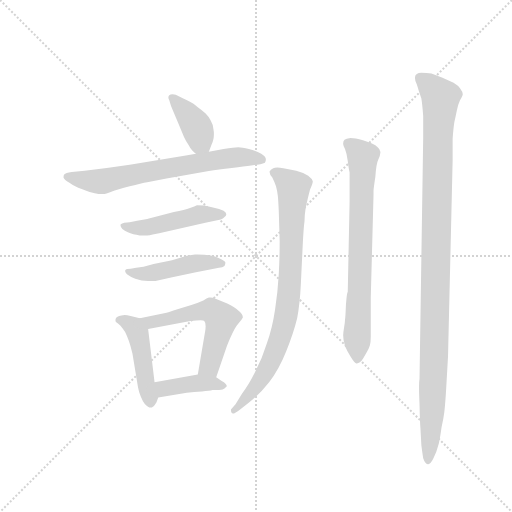
t = 0.00 s
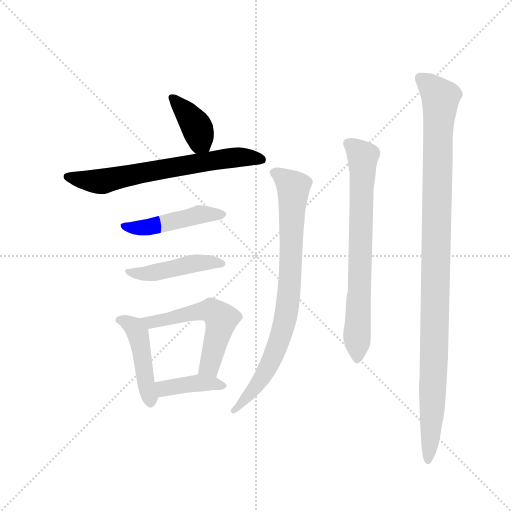
t = 1.50 s
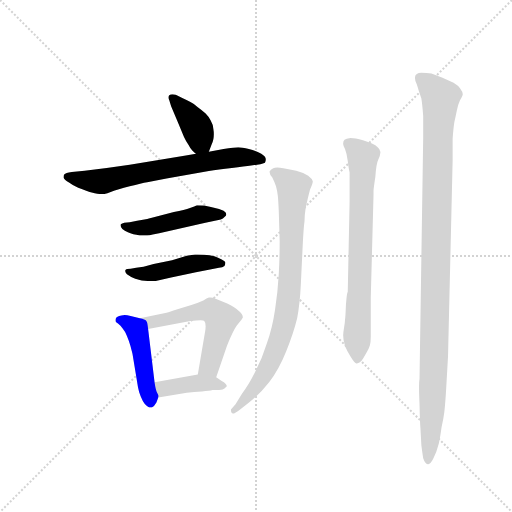
t = 2.99 s
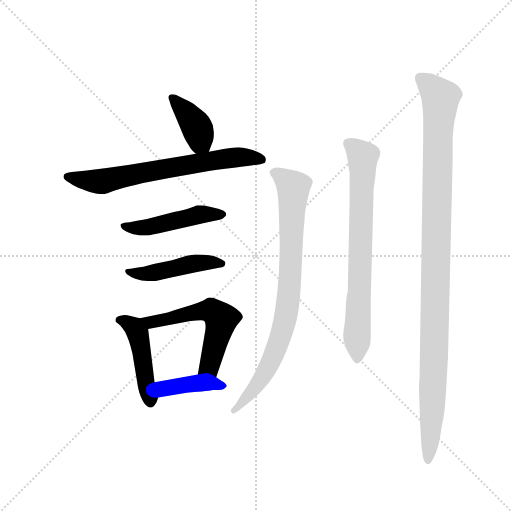
t = 4.48 s
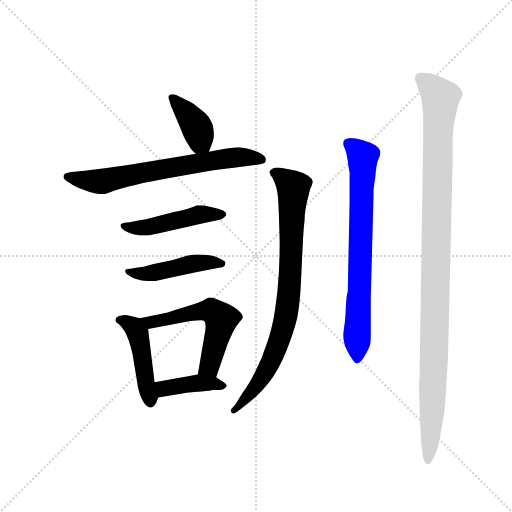
t = 5.98 s
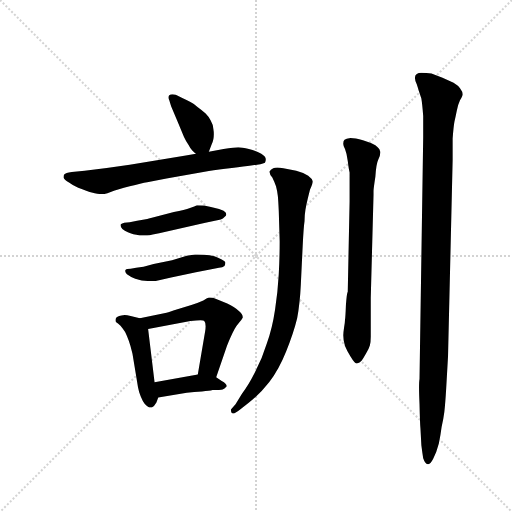
t = 7.47 s

The animated SVG that drew these frames (rendered in a browser with its animation timeline set to each time). Animation: 10 CSS @keyframes rules; one cycle of 7.47 s.

<svg version="1.1" viewBox="0 0 1024 1024" xmlns="http://www.w3.org/2000/svg">
  <g stroke="lightgray" stroke-dasharray="1,1" stroke-width="1" transform="scale(4, 4)">
    <line x1="0" y1="0" x2="256" y2="256"></line>
    <line x1="256" y1="0" x2="0" y2="256"></line>
    <line x1="128" y1="0" x2="128" y2="256"></line>
    <line x1="0" y1="128" x2="256" y2="128"></line>
  </g>
  <g transform="scale(0.92, -0.92) translate(60, -850)">
    <style type="text/css">
      
        @keyframes keyframes0 {
          from {
            stroke: blue;
            stroke-dashoffset: 390;
            stroke-width: 128;
          }
          56% {
            animation-timing-function: step-end;
            stroke: blue;
            stroke-dashoffset: 0;
            stroke-width: 128;
          }
          to {
            stroke: black;
            stroke-width: 1024;
          }
        }
        #make-me-a-hanzi-animation-0 {
          animation: keyframes0 0.5673828125s both;
          animation-delay: 0s;
          animation-timing-function: linear;
        }
      
        @keyframes keyframes1 {
          from {
            stroke: blue;
            stroke-dashoffset: 685;
            stroke-width: 128;
          }
          69% {
            animation-timing-function: step-end;
            stroke: blue;
            stroke-dashoffset: 0;
            stroke-width: 128;
          }
          to {
            stroke: black;
            stroke-width: 1024;
          }
        }
        #make-me-a-hanzi-animation-1 {
          animation: keyframes1 0.8074544270833334s both;
          animation-delay: 0.5673828125s;
          animation-timing-function: linear;
        }
      
        @keyframes keyframes2 {
          from {
            stroke: blue;
            stroke-dashoffset: 477;
            stroke-width: 128;
          }
          61% {
            animation-timing-function: step-end;
            stroke: blue;
            stroke-dashoffset: 0;
            stroke-width: 128;
          }
          to {
            stroke: black;
            stroke-width: 1024;
          }
        }
        #make-me-a-hanzi-animation-2 {
          animation: keyframes2 0.63818359375s both;
          animation-delay: 1.3748372395833335s;
          animation-timing-function: linear;
        }
      
        @keyframes keyframes3 {
          from {
            stroke: blue;
            stroke-dashoffset: 463;
            stroke-width: 128;
          }
          60% {
            animation-timing-function: step-end;
            stroke: blue;
            stroke-dashoffset: 0;
            stroke-width: 128;
          }
          to {
            stroke: black;
            stroke-width: 1024;
          }
        }
        #make-me-a-hanzi-animation-3 {
          animation: keyframes3 0.6267903645833334s both;
          animation-delay: 2.0130208333333335s;
          animation-timing-function: linear;
        }
      
        @keyframes keyframes4 {
          from {
            stroke: blue;
            stroke-dashoffset: 460;
            stroke-width: 128;
          }
          60% {
            animation-timing-function: step-end;
            stroke: blue;
            stroke-dashoffset: 0;
            stroke-width: 128;
          }
          to {
            stroke: black;
            stroke-width: 1024;
          }
        }
        #make-me-a-hanzi-animation-4 {
          animation: keyframes4 0.6243489583333334s both;
          animation-delay: 2.639811197916667s;
          animation-timing-function: linear;
        }
      
        @keyframes keyframes5 {
          from {
            stroke: blue;
            stroke-dashoffset: 559;
            stroke-width: 128;
          }
          65% {
            animation-timing-function: step-end;
            stroke: blue;
            stroke-dashoffset: 0;
            stroke-width: 128;
          }
          to {
            stroke: black;
            stroke-width: 1024;
          }
        }
        #make-me-a-hanzi-animation-5 {
          animation: keyframes5 0.7049153645833334s both;
          animation-delay: 3.2641601562500004s;
          animation-timing-function: linear;
        }
      
        @keyframes keyframes6 {
          from {
            stroke: blue;
            stroke-dashoffset: 400;
            stroke-width: 128;
          }
          57% {
            animation-timing-function: step-end;
            stroke: blue;
            stroke-dashoffset: 0;
            stroke-width: 128;
          }
          to {
            stroke: black;
            stroke-width: 1024;
          }
        }
        #make-me-a-hanzi-animation-6 {
          animation: keyframes6 0.5755208333333334s both;
          animation-delay: 3.969075520833334s;
          animation-timing-function: linear;
        }
      
        @keyframes keyframes7 {
          from {
            stroke: blue;
            stroke-dashoffset: 831;
            stroke-width: 128;
          }
          73% {
            animation-timing-function: step-end;
            stroke: blue;
            stroke-dashoffset: 0;
            stroke-width: 128;
          }
          to {
            stroke: black;
            stroke-width: 1024;
          }
        }
        #make-me-a-hanzi-animation-7 {
          animation: keyframes7 0.92626953125s both;
          animation-delay: 4.544596354166667s;
          animation-timing-function: linear;
        }
      
        @keyframes keyframes8 {
          from {
            stroke: blue;
            stroke-dashoffset: 741;
            stroke-width: 128;
          }
          71% {
            animation-timing-function: step-end;
            stroke: blue;
            stroke-dashoffset: 0;
            stroke-width: 128;
          }
          to {
            stroke: black;
            stroke-width: 1024;
          }
        }
        #make-me-a-hanzi-animation-8 {
          animation: keyframes8 0.85302734375s both;
          animation-delay: 5.470865885416667s;
          animation-timing-function: linear;
        }
      
        @keyframes keyframes9 {
          from {
            stroke: blue;
            stroke-dashoffset: 1106;
            stroke-width: 128;
          }
          78% {
            animation-timing-function: step-end;
            stroke: blue;
            stroke-dashoffset: 0;
            stroke-width: 128;
          }
          to {
            stroke: black;
            stroke-width: 1024;
          }
        }
        #make-me-a-hanzi-animation-9 {
          animation: keyframes9 1.1500651041666667s both;
          animation-delay: 6.323893229166667s;
          animation-timing-function: linear;
        }
      
    </style>
    
      <path d="M 394 520 L 400 536 Q 402 539 404 548 Q 405 553 405 558 Q 405 564 404 569 Q 403 580 398 588 Q 394 596 387 603 Q 380 610 370 617 Q 362 624 354 628 Q 345 633 334 638 L 322 644 Q 318 645 315 645 Q 310 645 308 643 Q 306 641 306 638 Q 306 636 308 632 L 312 619 L 326 586 L 340 552 Q 344 543 350 535 Q 354 527 358 523 Q 363 518 366 516 C 386 500 386 500 394 520 Z" fill="lightgray"></path>
    
      <path d="M 366 516 L 344 512 L 222 492 Q 176 485 124 479 L 96 476 Q 82 474 80 471 Q 78 469 78 464 Q 80 459 90 453 Q 99 446 110 442 Q 120 438 126 436 Q 134 433 146 430 Q 155 428 161 428 L 164 428 Q 170 428 182 433 Q 195 438 222 445 Q 248 452 260 454 L 302 462 L 394 478 Q 414 482 444 485 Q 472 488 486 490 L 506 493 Q 512 494 516 496 Q 518 500 518 504 Q 518 510 508 516 Q 496 522 481 526 Q 466 530 458 530 Q 450 530 426 526 L 394 520 L 366 516 Z" fill="lightgray"></path>
    
      <path d="M 222 367 L 210 366 Q 203 364 202 362 L 202 360 Q 202 357 206 352 Q 211 348 218 345 Q 226 342 230 341 Q 236 340 244 338 L 260 338 Q 265 338 272 340 L 286 343 L 384 365 L 420 373 Q 425 374 428 378 Q 432 381 432 384 Q 432 388 426 392 Q 418 396 403 399 Q 388 402 384 403 Q 374 404 368 404 Q 364 402 353 398 Q 342 394 318 389 L 268 376 Q 267 375 238 370 L 222 367 Z" fill="lightgray"></path>
    
      <path d="M 236 268 L 224 266 Q 214 266 214 264 Q 212 263 212 261 Q 212 258 216 254 Q 224 248 234 244 Q 243 242 248 240 Q 254 240 262 239 L 278 239 L 312 247 L 366 258 L 416 268 Q 424 269 428 272 Q 430 276 430 279 Q 430 282 422 286 Q 414 290 406 293 Q 396 295 384 296 Q 375 297 369 297 L 364 297 Q 358 296 346 294 L 314 284 L 274 276 L 252 270 L 236 268 Z" fill="lightgray"></path>
    
      <path d="M 244 158 L 224 163 Q 216 165 211 165 Q 207 165 204 164 Q 193 162 192 158 Q 191 156 191 154 Q 191 152 192 150 Q 196 147 202 142 Q 207 136 212 128 Q 216 120 220 109 Q 224 98 228 81 L 240 8 Q 242 -3 246 -12 Q 250 -22 254 -27 Q 261 -36 268 -36 L 270 -36 Q 275 -34 280 -25 L 284 -14 C 287 -6 280 -11 276 19 L 262 135 C 260 154 260 154 244 158 Z" fill="lightgray"></path>
    
      <path d="M 410 30 L 432 94 Q 434 100 440 114 Q 446 128 450 135 Q 454 142 460 149 Q 466 156 468 160 Q 468 167 458 175 Q 450 182 434 190 L 410 200 Q 402 203 397 203 L 394 203 Q 390 202 382 197 Q 371 192 356 187 L 324 177 Q 309 172 302 170 L 244 158 C 215 152 232 130 262 135 L 354 152 Q 368 154 376 154 Q 383 154 384 152 Q 387 149 387 141 Q 387 136 386 130 L 370 36 C 365 6 400 2 410 30 Z" fill="lightgray"></path>
    
      <path d="M 284 -14 L 346 -4 Q 362 -2 379 -1 Q 396 0 402 2 L 416 2 Q 422 2 424 3 Q 428 4 432 9 Q 433 10 433 11 Q 433 16 422 22 L 410 30 C 394 40 394 40 370 36 L 276 19 C 246 14 254 -19 284 -14 Z" fill="lightgray"></path>
    
      <path d="M 480 -26 Q 504 -8 525 19 Q 546 46 562 86 Q 578 125 586 158 Q 592 190 594 232 Q 596 274 598 315 Q 600 356 602 369 Q 602 382 604 394 Q 606 406 609 418 Q 612 430 614 438 Q 620 451 620 456 Q 618 462 610 468 Q 600 475 584 479 L 556 484 Q 548 486 543 486 Q 537 486 534 484 Q 528 481 526 477 L 526 476 Q 526 471 532 464 Q 536 456 540 445 Q 543 434 544 424 Q 545 414 546 392 L 548 325 Q 548 290 546 254 Q 544 217 538 177 Q 532 136 520 103 Q 510 70 494 40 Q 480 12 466 -6 L 452 -29 L 442 -40 Q 442 -45 444 -48 Q 445 -49 446 -49 Q 451 -49 462 -40 L 480 -26 Z" fill="lightgray"></path>
    
      <path d="M 696 216 Q 694 214 692 187 Q 691 160 690 155 Q 690 150 688 138 Q 686 126 686 121 Q 686 110 690 98 Q 695 86 702 75 Q 711 60 715 60 L 716 60 Q 722 61 726 66 Q 730 71 736 82 Q 742 92 744 99 Q 746 106 746 118 L 746 202 L 752 426 L 752 435 Q 752 440 756 466 Q 758 494 762 502 Q 767 513 767 519 Q 767 521 766 522 Q 766 526 756 534 Q 746 540 729 545 Q 712 550 702 550 Q 692 549 689 546 Q 686 543 686 538 L 686 537 Q 686 534 690 526 Q 694 516 696 500 Q 698 483 700 475 L 700 412 L 696 216 Z" fill="lightgray"></path>
    
      <path d="M 852 26 Q 851 21 851 7 Q 851 -6 852 -28 Q 853 -71 854 -81 L 856 -118 Q 858 -134 860 -146 Q 864 -158 870 -159 L 871 -159 Q 876 -159 882 -147 Q 889 -133 894 -114 Q 898 -94 900 -78 Q 904 -61 906 -45 Q 908 -28 910 6 L 914 76 L 924 502 L 924 549 Q 926 576 928 586 Q 930 594 933 609 Q 936 624 940 632 Q 946 642 946 645 Q 946 650 940 658 Q 936 664 926 670 L 902 681 L 878 690 Q 867 692 856 692 Q 850 692 846 689 Q 842 686 842 681 Q 842 675 846 667 Q 849 658 850 654 Q 852 648 856 636 Q 858 624 860 598 L 860 552 L 852 26 Z" fill="lightgray"></path>
    
    
      <clipPath id="make-me-a-hanzi-clip-0">
        <path d="M 394 520 L 400 536 Q 402 539 404 548 Q 405 553 405 558 Q 405 564 404 569 Q 403 580 398 588 Q 394 596 387 603 Q 380 610 370 617 Q 362 624 354 628 Q 345 633 334 638 L 322 644 Q 318 645 315 645 Q 310 645 308 643 Q 306 641 306 638 Q 306 636 308 632 L 312 619 L 326 586 L 340 552 Q 344 543 350 535 Q 354 527 358 523 Q 363 518 366 516 C 386 500 386 500 394 520 Z"></path>
      </clipPath>
      <path clip-path="url(#make-me-a-hanzi-clip-0)" d="M 313 638 L 362 583 L 386 528" fill="none" id="make-me-a-hanzi-animation-0" stroke-dasharray="262 524" stroke-linecap="round"></path>
    
      <clipPath id="make-me-a-hanzi-clip-1">
        <path d="M 366 516 L 344 512 L 222 492 Q 176 485 124 479 L 96 476 Q 82 474 80 471 Q 78 469 78 464 Q 80 459 90 453 Q 99 446 110 442 Q 120 438 126 436 Q 134 433 146 430 Q 155 428 161 428 L 164 428 Q 170 428 182 433 Q 195 438 222 445 Q 248 452 260 454 L 302 462 L 394 478 Q 414 482 444 485 Q 472 488 486 490 L 506 493 Q 512 494 516 496 Q 518 500 518 504 Q 518 510 508 516 Q 496 522 481 526 Q 466 530 458 530 Q 450 530 426 526 L 394 520 L 366 516 Z"></path>
      </clipPath>
      <path clip-path="url(#make-me-a-hanzi-clip-1)" d="M 86 466 L 157 455 L 414 503 L 470 509 L 509 502" fill="none" id="make-me-a-hanzi-animation-1" stroke-dasharray="557 1114" stroke-linecap="round"></path>
    
      <clipPath id="make-me-a-hanzi-clip-2">
        <path d="M 222 367 L 210 366 Q 203 364 202 362 L 202 360 Q 202 357 206 352 Q 211 348 218 345 Q 226 342 230 341 Q 236 340 244 338 L 260 338 Q 265 338 272 340 L 286 343 L 384 365 L 420 373 Q 425 374 428 378 Q 432 381 432 384 Q 432 388 426 392 Q 418 396 403 399 Q 388 402 384 403 Q 374 404 368 404 Q 364 402 353 398 Q 342 394 318 389 L 268 376 Q 267 375 238 370 L 222 367 Z"></path>
      </clipPath>
      <path clip-path="url(#make-me-a-hanzi-clip-2)" d="M 208 361 L 228 355 L 263 356 L 372 383 L 425 385" fill="none" id="make-me-a-hanzi-animation-2" stroke-dasharray="349 698" stroke-linecap="round"></path>
    
      <clipPath id="make-me-a-hanzi-clip-3">
        <path d="M 236 268 L 224 266 Q 214 266 214 264 Q 212 263 212 261 Q 212 258 216 254 Q 224 248 234 244 Q 243 242 248 240 Q 254 240 262 239 L 278 239 L 312 247 L 366 258 L 416 268 Q 424 269 428 272 Q 430 276 430 279 Q 430 282 422 286 Q 414 290 406 293 Q 396 295 384 296 Q 375 297 369 297 L 364 297 Q 358 296 346 294 L 314 284 L 274 276 L 252 270 L 236 268 Z"></path>
      </clipPath>
      <path clip-path="url(#make-me-a-hanzi-clip-3)" d="M 218 260 L 256 254 L 367 278 L 422 278" fill="none" id="make-me-a-hanzi-animation-3" stroke-dasharray="335 670" stroke-linecap="round"></path>
    
      <clipPath id="make-me-a-hanzi-clip-4">
        <path d="M 244 158 L 224 163 Q 216 165 211 165 Q 207 165 204 164 Q 193 162 192 158 Q 191 156 191 154 Q 191 152 192 150 Q 196 147 202 142 Q 207 136 212 128 Q 216 120 220 109 Q 224 98 228 81 L 240 8 Q 242 -3 246 -12 Q 250 -22 254 -27 Q 261 -36 268 -36 L 270 -36 Q 275 -34 280 -25 L 284 -14 C 287 -6 280 -11 276 19 L 262 135 C 260 154 260 154 244 158 Z"></path>
      </clipPath>
      <path clip-path="url(#make-me-a-hanzi-clip-4)" d="M 200 154 L 232 138 L 240 123 L 269 -25" fill="none" id="make-me-a-hanzi-animation-4" stroke-dasharray="332 664" stroke-linecap="round"></path>
    
      <clipPath id="make-me-a-hanzi-clip-5">
        <path d="M 410 30 L 432 94 Q 434 100 440 114 Q 446 128 450 135 Q 454 142 460 149 Q 466 156 468 160 Q 468 167 458 175 Q 450 182 434 190 L 410 200 Q 402 203 397 203 L 394 203 Q 390 202 382 197 Q 371 192 356 187 L 324 177 Q 309 172 302 170 L 244 158 C 215 152 232 130 262 135 L 354 152 Q 368 154 376 154 Q 383 154 384 152 Q 387 149 387 141 Q 387 136 386 130 L 370 36 C 365 6 400 2 410 30 Z"></path>
      </clipPath>
      <path clip-path="url(#make-me-a-hanzi-clip-5)" d="M 252 155 L 268 150 L 370 173 L 405 172 L 420 156 L 419 145 L 395 56 L 378 43" fill="none" id="make-me-a-hanzi-animation-5" stroke-dasharray="431 862" stroke-linecap="round"></path>
    
      <clipPath id="make-me-a-hanzi-clip-6">
        <path d="M 284 -14 L 346 -4 Q 362 -2 379 -1 Q 396 0 402 2 L 416 2 Q 422 2 424 3 Q 428 4 432 9 Q 433 10 433 11 Q 433 16 422 22 L 410 30 C 394 40 394 40 370 36 L 276 19 C 246 14 254 -19 284 -14 Z"></path>
      </clipPath>
      <path clip-path="url(#make-me-a-hanzi-clip-6)" d="M 285 15 L 295 6 L 365 17 L 425 14" fill="none" id="make-me-a-hanzi-animation-6" stroke-dasharray="272 544" stroke-linecap="round"></path>
    
      <clipPath id="make-me-a-hanzi-clip-7">
        <path d="M 480 -26 Q 504 -8 525 19 Q 546 46 562 86 Q 578 125 586 158 Q 592 190 594 232 Q 596 274 598 315 Q 600 356 602 369 Q 602 382 604 394 Q 606 406 609 418 Q 612 430 614 438 Q 620 451 620 456 Q 618 462 610 468 Q 600 475 584 479 L 556 484 Q 548 486 543 486 Q 537 486 534 484 Q 528 481 526 477 L 526 476 Q 526 471 532 464 Q 536 456 540 445 Q 543 434 544 424 Q 545 414 546 392 L 548 325 Q 548 290 546 254 Q 544 217 538 177 Q 532 136 520 103 Q 510 70 494 40 Q 480 12 466 -6 L 452 -29 L 442 -40 Q 442 -45 444 -48 Q 445 -49 446 -49 Q 451 -49 462 -40 L 480 -26 Z"></path>
      </clipPath>
      <path clip-path="url(#make-me-a-hanzi-clip-7)" d="M 534 477 L 578 442 L 563 169 L 527 59 L 488 -1 L 448 -43" fill="none" id="make-me-a-hanzi-animation-7" stroke-dasharray="703 1406" stroke-linecap="round"></path>
    
      <clipPath id="make-me-a-hanzi-clip-8">
        <path d="M 696 216 Q 694 214 692 187 Q 691 160 690 155 Q 690 150 688 138 Q 686 126 686 121 Q 686 110 690 98 Q 695 86 702 75 Q 711 60 715 60 L 716 60 Q 722 61 726 66 Q 730 71 736 82 Q 742 92 744 99 Q 746 106 746 118 L 746 202 L 752 426 L 752 435 Q 752 440 756 466 Q 758 494 762 502 Q 767 513 767 519 Q 767 521 766 522 Q 766 526 756 534 Q 746 540 729 545 Q 712 550 702 550 Q 692 549 689 546 Q 686 543 686 538 L 686 537 Q 686 534 690 526 Q 694 516 696 500 Q 698 483 700 475 L 700 412 L 696 216 Z"></path>
      </clipPath>
      <path clip-path="url(#make-me-a-hanzi-clip-8)" d="M 699 538 L 729 509 L 716 66" fill="none" id="make-me-a-hanzi-animation-8" stroke-dasharray="613 1226" stroke-linecap="round"></path>
    
      <clipPath id="make-me-a-hanzi-clip-9">
        <path d="M 852 26 Q 851 21 851 7 Q 851 -6 852 -28 Q 853 -71 854 -81 L 856 -118 Q 858 -134 860 -146 Q 864 -158 870 -159 L 871 -159 Q 876 -159 882 -147 Q 889 -133 894 -114 Q 898 -94 900 -78 Q 904 -61 906 -45 Q 908 -28 910 6 L 914 76 L 924 502 L 924 549 Q 926 576 928 586 Q 930 594 933 609 Q 936 624 940 632 Q 946 642 946 645 Q 946 650 940 658 Q 936 664 926 670 L 902 681 L 878 690 Q 867 692 856 692 Q 850 692 846 689 Q 842 686 842 681 Q 842 675 846 667 Q 849 658 850 654 Q 852 648 856 636 Q 858 624 860 598 L 860 552 L 852 26 Z"></path>
      </clipPath>
      <path clip-path="url(#make-me-a-hanzi-clip-9)" d="M 854 680 L 897 637 L 884 71 L 871 -152" fill="none" id="make-me-a-hanzi-animation-9" stroke-dasharray="978 1956" stroke-linecap="round"></path>
    
  </g>
</svg>
